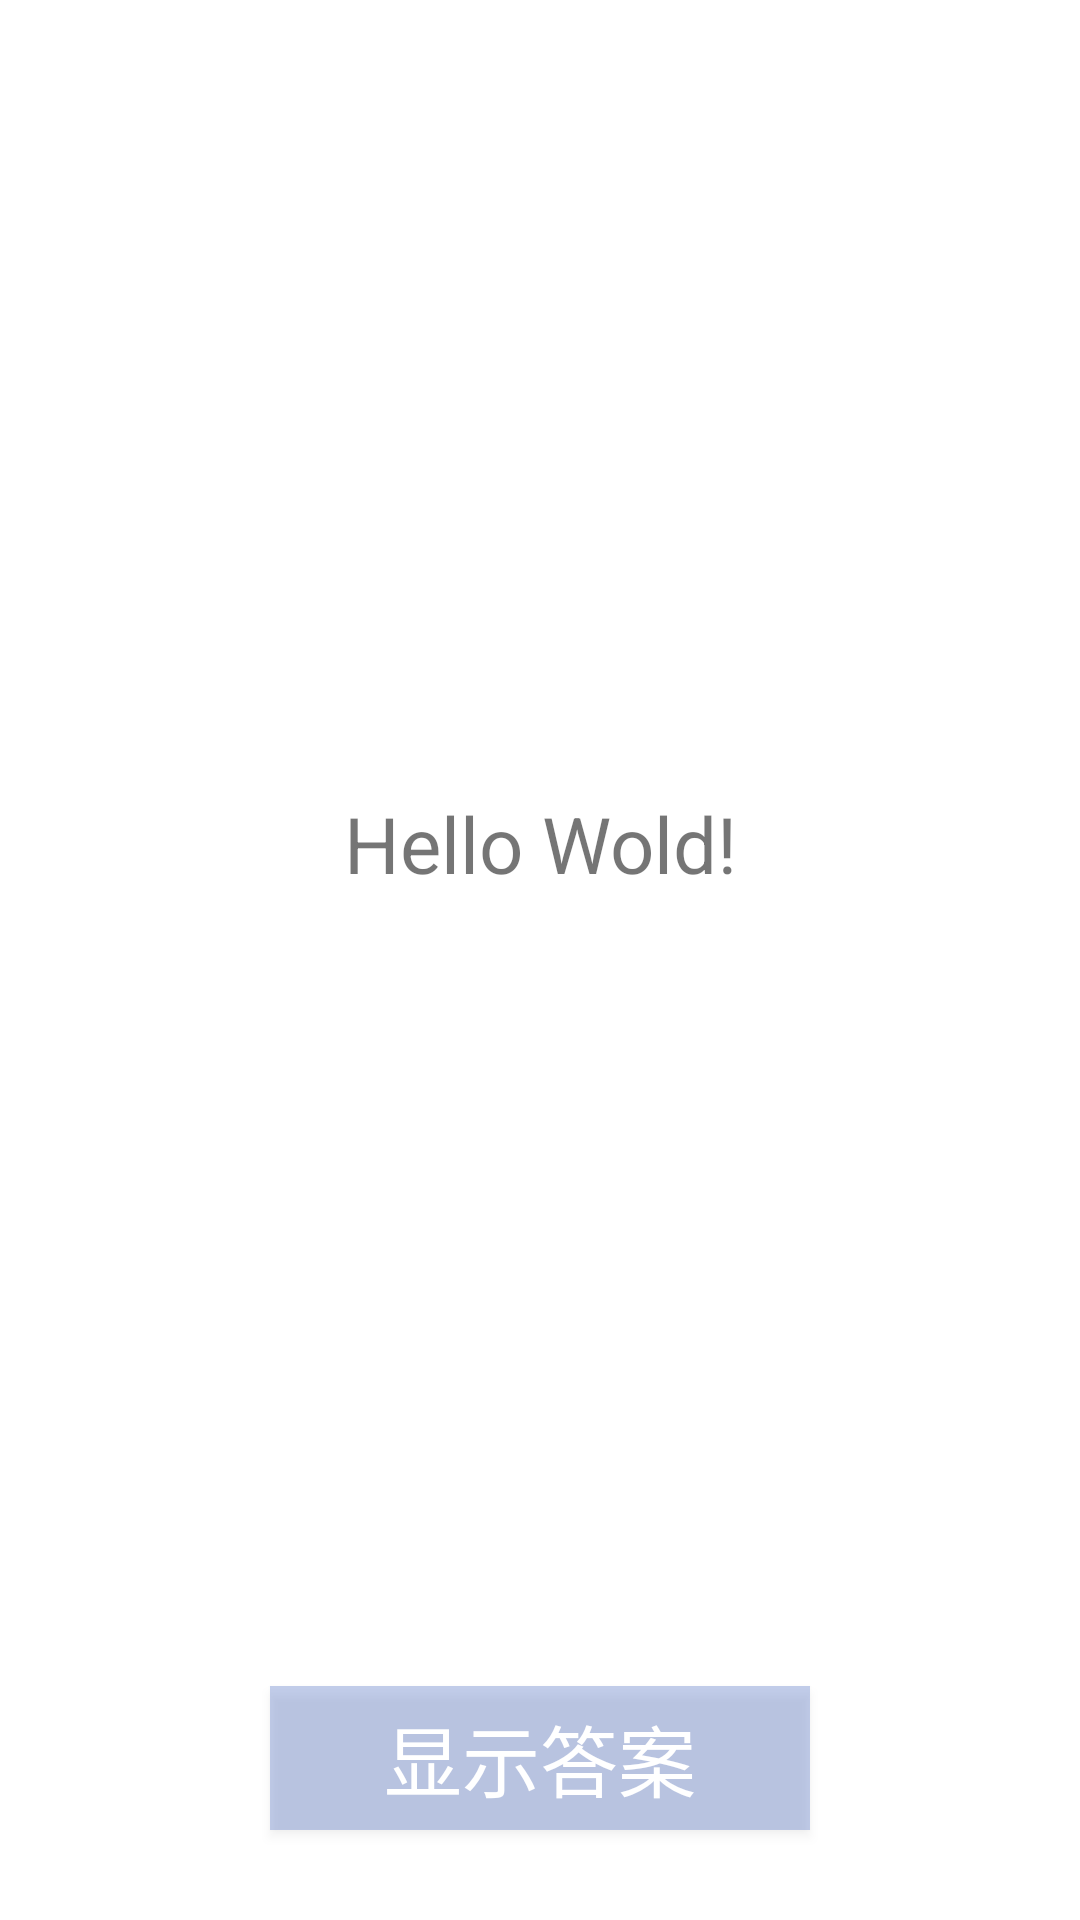

Reconstruct the res/layout file that produces this screen, plus the resources it refers to.
<!-- AndroidManifest.xml: application theme FullScreen -->
<!-- res/layout/fragment_main.xml -->
<?xml version="1.0" encoding="utf-8"?>
<androidx.constraintlayout.widget.ConstraintLayout xmlns:android="http://schemas.android.com/apk/res/android"
    xmlns:app="http://schemas.android.com/apk/res-auto"
    xmlns:tools="http://schemas.android.com/tools"
    android:layout_width="match_parent"
    android:layout_height="match_parent"
    tools:context=".MainActivity">

    <ProgressBar
        android:id="@+id/progressBar"
        style="@style/Widget.AppCompat.ProgressBar.Horizontal"
        android:layout_width="match_parent"
        android:layout_height="3dp"
        android:max="1000"
        android:progressDrawable="@drawable/shape_progress"
        android:visibility="invisible"
        app:layout_constraintTop_toTopOf="parent"
        tools:progress="500"
        tools:visibility="visible" />

    <TextView
        android:id="@+id/tvAnswer"
        android:layout_width="wrap_content"
        android:layout_height="wrap_content"
        android:lineSpacingExtra="5dp"
        android:paddingStart="20dp"
        android:paddingEnd="20dp"
        android:text="Hello Wold!"
        android:textSize="26dp"
        app:layout_constraintBottom_toTopOf="@id/btnStart"
        app:layout_constraintLeft_toLeftOf="parent"
        app:layout_constraintRight_toRightOf="parent"
        app:layout_constraintTop_toTopOf="parent"
        tools:background="#6600FFFF"
        tools:textColor="@android:color/holo_orange_light" />

    <Button
        android:id="@+id/btnStart"
        android:layout_width="0dp"
        android:layout_height="wrap_content"
        android:layout_marginBottom="30dp"
        android:background="#4C365ABB"
        android:text="显示答案"
        android:textColor="@android:color/white"
        android:textSize="26dp"
        app:layout_constraintBottom_toBottomOf="parent"
        app:layout_constraintEnd_toEndOf="parent"
        app:layout_constraintStart_toStartOf="parent"
        app:layout_constraintWidth_percent="0.5" />

</androidx.constraintlayout.widget.ConstraintLayout>
<!-- resources referenced by this layout -->
<resources>
  <!-- drawable shape_progress (drawable) -->
  <?xml version="1.0" encoding="utf-8"?>
  <layer-list xmlns:android="http://schemas.android.com/apk/res/android">
      <item android:id="@android:id/background">
          <shape>
              <gradient
                  android:angle="45"
                  android:endColor="#33365ABB"
                  android:startColor="@android:color/white" />
          </shape>
      </item>
  
      <item android:id="@android:id/progress">
          <clip>
              <shape>
                  <gradient
                      android:angle="45"
                      android:centerColor="#FF365ABB"
                      android:endColor="#FF365ABB"
                      android:startColor="#FF365ABB" />
              </shape>
          </clip>
      </item>
  
  </layer-list>
  <style name="FullScreen" parent="NoActionBar">
          <item name="android:windowFullscreen">true</item>
          <item name="android:windowBackground">@android:color/white</item>
          <item name="android:background">@android:color/transparent</item>
      </style>
  <style name="NoActionBar" parent="Theme.AppCompat.Light.NoActionBar">
          <item name="colorPrimary">@color/colorPrimary</item>
          <item name="colorPrimaryDark">@color/colorPrimaryDark</item>
          <item name="colorAccent">@color/colorAccent</item>
      </style>
  <!-- not gathered from this repository: default colours our renderer supplied (Android Studio template values) -->
  <color name="colorPrimary">#FF6200EE</color>
  <color name="colorPrimaryDark">#FF3700B3</color>
  <color name="colorAccent">#FF03DAC5</color>
</resources>
